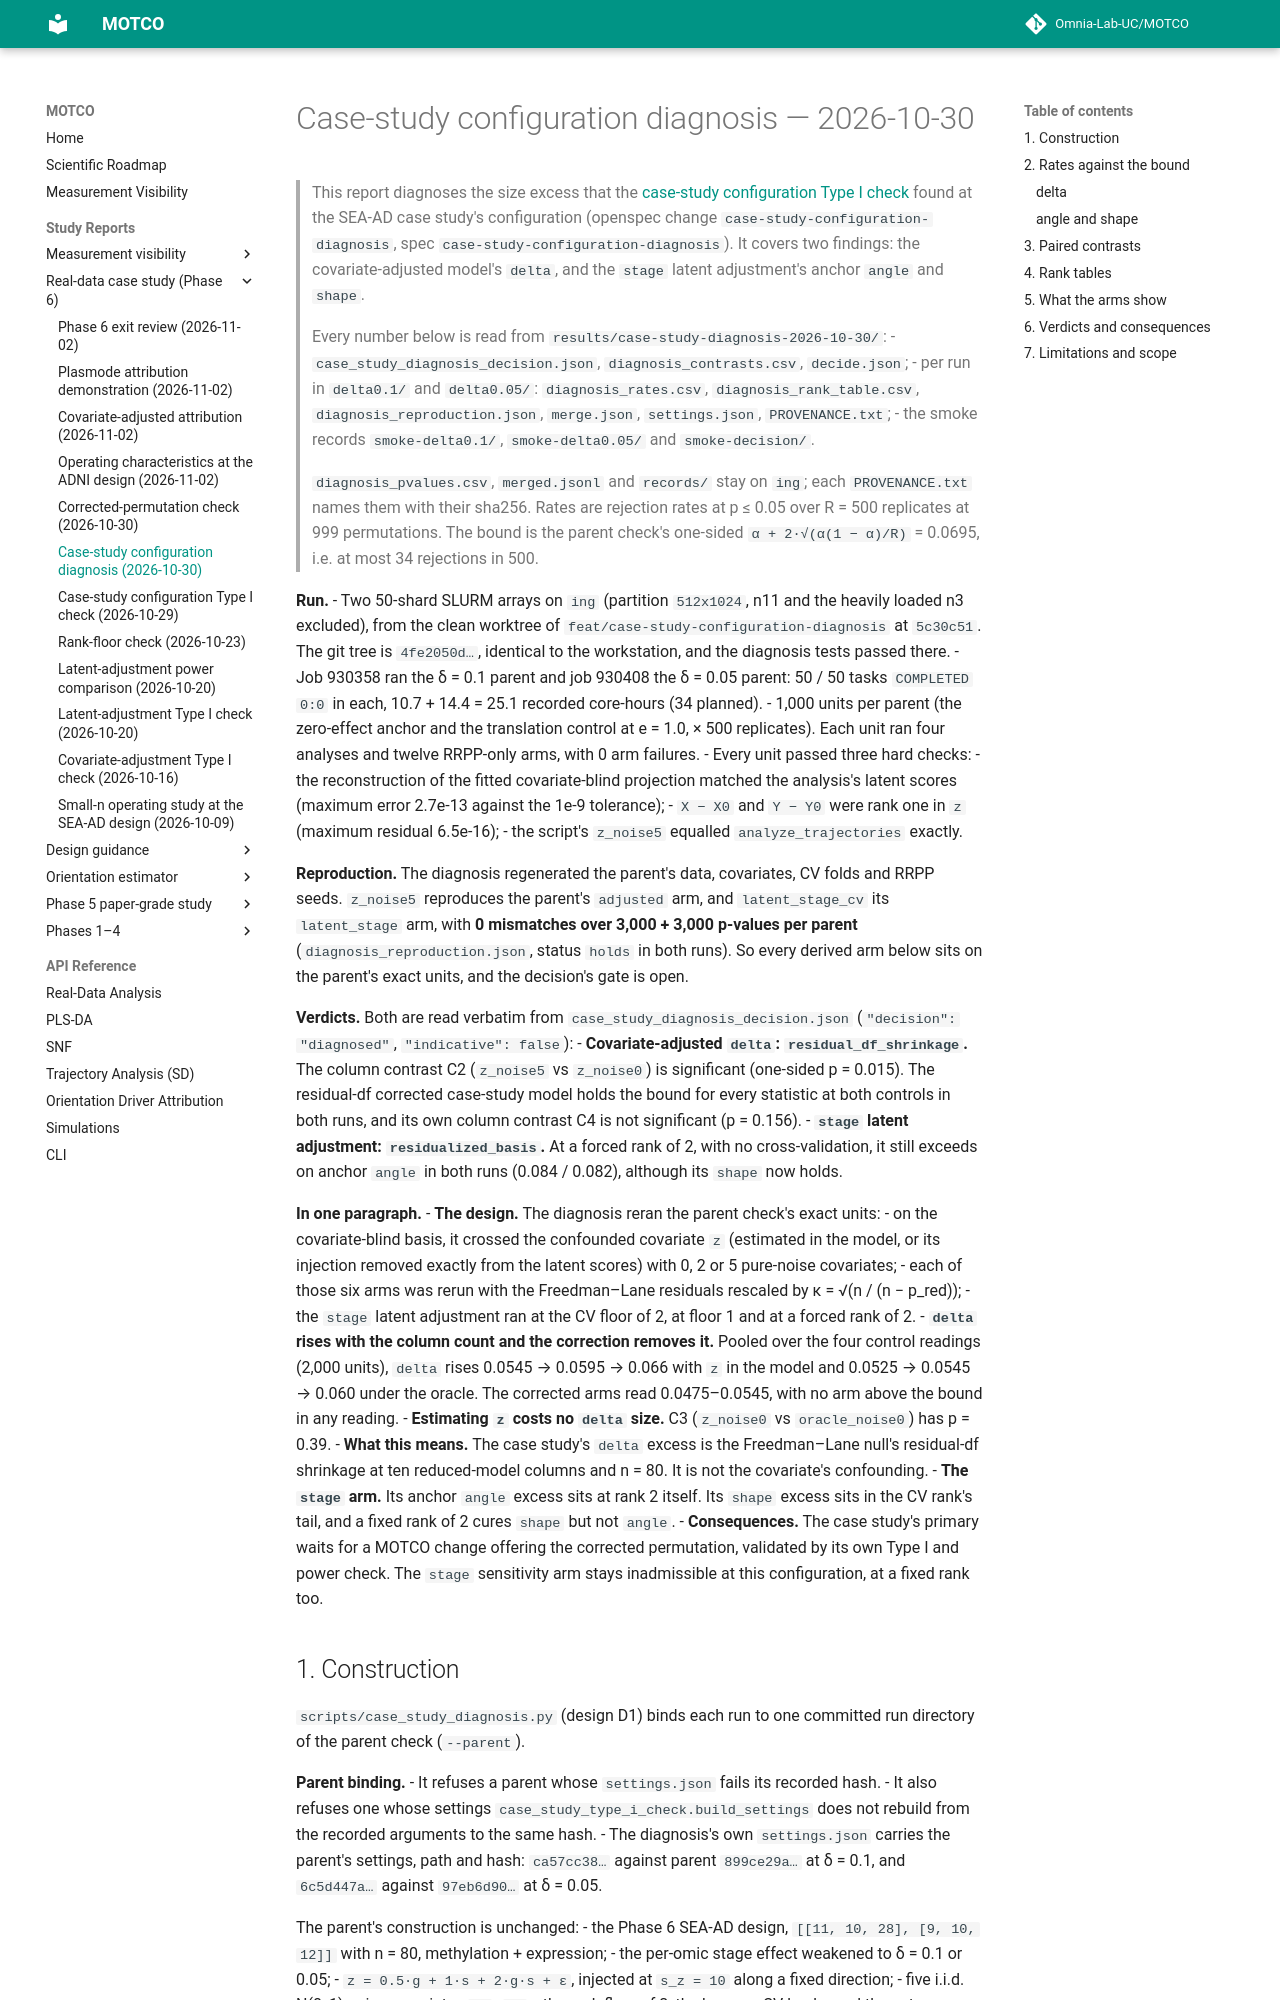

repository: Omnia-Lab-UC/MOTCO · page: reports/case-study-diagnosis-2026-10-30/index.html · generator: mkdocs

# Case-study configuration diagnosis — 2026-10-30

> This report diagnoses the size excess that the [case-study configuration Type I check](case-study-type-i-2026-10-29.md)
> found at the SEA-AD case study's configuration (openspec change `case-study-configuration-diagnosis`, spec
> `case-study-configuration-diagnosis`). It covers two findings: the covariate-adjusted model's `delta`, and the
> `stage` latent adjustment's anchor `angle` and `shape`.
>
> Every number below is read from `results/case-study-diagnosis-2026-10-30/`:
> - `case_study_diagnosis_decision.json`, `diagnosis_contrasts.csv`, `decide.json`;
> - per run in `delta0.1/` and `delta0.05/`: `diagnosis_rates.csv`, `diagnosis_rank_table.csv`,
>   `diagnosis_reproduction.json`, `merge.json`, `settings.json`, `PROVENANCE.txt`;
> - the smoke records `smoke-delta0.1/`, `smoke-delta0.05/` and `smoke-decision/`.
>
> `diagnosis_pvalues.csv`, `merged.jsonl` and `records/` stay on `ing`; each `PROVENANCE.txt` names them with their
> sha256. Rates are rejection rates at p ≤ 0.05 over R = 500 replicates at 999 permutations. The bound is the parent
> check's one-sided `α + 2·√(α(1 − α)/R)` = 0.0695, i.e. at most 34 rejections in 500.

**Run.**
- Two 50-shard SLURM arrays on `ing` (partition `512x1024`, n11 and the heavily loaded n3 excluded), from the clean
  worktree of `feat/case-study-configuration-diagnosis` at `5c30c51`. The git tree is `4fe2050d…`, identical to the
  workstation, and the diagnosis tests passed there.
- Job 930358 ran the δ = 0.1 parent and job 930408 the δ = 0.05 parent: 50 / 50 tasks `COMPLETED 0:0` in each,
  10.7 + 14.4 = 25.1 recorded core-hours (34 planned).
- 1,000 units per parent (the zero-effect anchor and the translation control at e = 1.0, × 500 replicates).
  Each unit ran four analyses and twelve RRPP-only arms, with 0 arm failures.
- Every unit passed three hard checks:
  - the reconstruction of the fitted covariate-blind projection matched the analysis's latent scores (maximum
    error 2.7e-13 against the 1e-9 tolerance);
  - `X − X0` and `Y − Y0` were rank one in `z` (maximum residual 6.5e-16);
  - the script's `z_noise5` equalled `analyze_trajectories` exactly.

**Reproduction.** The diagnosis regenerated the parent's data, covariates, CV folds and RRPP seeds. `z_noise5`
reproduces the parent's `adjusted` arm, and `latent_stage_cv` its `latent_stage` arm, with **0 mismatches over 3,000 +
3,000 p-values per parent** (`diagnosis_reproduction.json`, status `holds` in both runs). So every derived arm below sits
on the parent's exact units, and the decision's gate is open.

**Verdicts.** Both are read verbatim from `case_study_diagnosis_decision.json` (`"decision": "diagnosed"`,
`"indicative": false`):
- **Covariate-adjusted `delta`: `residual_df_shrinkage`.** The column contrast C2 (`z_noise5` vs `z_noise0`) is
  significant (one-sided p = 0.015). The residual-df corrected case-study model holds the bound for every statistic at
  both controls in both runs, and its own column contrast C4 is not significant (p = 0.156).
- **`stage` latent adjustment: `residualized_basis`.** At a forced rank of 2, with no cross-validation, it still
  exceeds on anchor `angle` in both runs (0.084 / 0.082), although its `shape` now holds.
